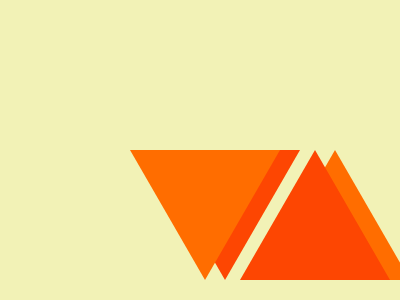

Give the HTML and CSS whose rendering is this image.

<!-- file: index.html -->
<!DOCTYPE html>
<html lang="en">
  <head>
    <meta charset="UTF-8" />
    <meta http-equiv="X-UA-Compatible" content="IE=edge" />
    <meta name="viewport" content="width=device-width, initial-scale=1.0" />
    <link rel="stylesheet" type="text/css" href="./index.css" />
    <title>Web Maker Logo</title>
  </head>
  <body>
    <div class="wrapper">
      <div class="t0"></div>
      <div class="t1"></div>
      <div class="t2"></div>
      <div class="t3"></div>
    </div>
  </body>
</html>


/* file: index.css */
body {
  margin: 0;
  background: #f2f2b6;
  min-height: 100vh;
}

.wrapper {
  margin: 50vh auto;
  width: 100px;
  height: 100px;
  position: relative;
}

.t0,
.t1,
.t2,
.t3 {
  width: 150px;
  height: 130px;
}

.t0,
.t1,
.t2,
.t3 {
  position: absolute;
}

.t0,
.t1 {
  clip-path: polygon(0 0, 50% 100%, 100% 0);
}

.t0,
.t3 {
  background: #fd4602;
}

.t1,
.t2 {
  background: #ff6d00;
}

.t2,
.t3 {
  clip-path: polygon(50% 0, 0 100%, 100% 100%);
}

.t1 {
  left: -20px;
}

.t2 {
  left: 110px;
}

.t3 {
  left: 90px;
}

/* 100% */